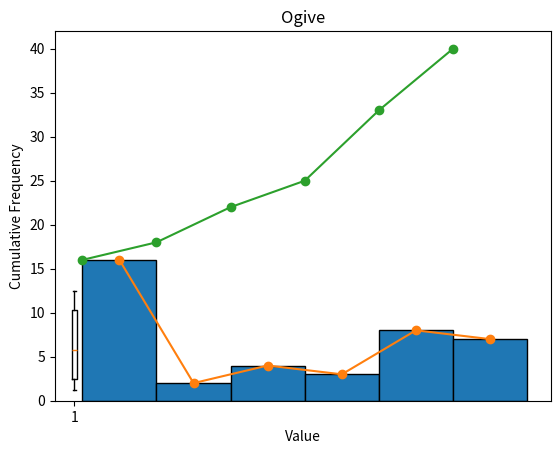

Recreate this plot in Python.
import matplotlib.pyplot as plt 
import numpy as np

# Sample data - each value represents a bin and it's number of occurrences the frequency
data = [1.6, 2.1, 4.2, 8.6, 9.6, 1.5, 2.7, 4.6, 10, 10.4, 1.2, 2.3, 5.2, 10.5, 11.8, 1.4, 2.5, 5.4, 10.6, 12.3, 1.6, 2.8,
6.1, 10.8, 11.8, 1.2, 2.9, 6.5, 10.3, 12.5, 1.6, 2.8, 7.6, 9.6, 12.4, 1.6, 2.9, 8.3, 9.1, 11.8, ]

# HISTOGRAM
plt.hist(data, bins=6, edgecolor='black') 
plt.xlabel('Value') 
plt.ylabel('Frequency') 
plt.title('Histogram')
plt.show()

# data = [65, 72, 78, 82, 88, 90, 94, 98, 100, 105, 110, 115, 120, 125] 
# Create a box plot
plt.boxplot(data)
plt.xlabel('Value')
plt.title('Box Plot') 
plt.show()

# Create a histogram to obtain the frequency data
hist, bin_edges = np.histogram(data, bins=6, range=(min(data), max(data))) 
print(hist)
print(bin_edges)

# Calculate midpoints of each bin
bin_midpoints = (bin_edges[1:] + bin_edges[:-1]) / 2

# FREQUENCY POLYGON 
plt.plot(bin_midpoints, hist, marker='o') 
plt.xlabel('Value') 
plt.ylabel('Frequency') 
plt.title('Frequency Polygon') 
plt.show()
# Calculate cumulative frequencies 
cumulative_freq = np.cumsum(hist)

# Plot the OGIVE
plt.plot(bin_edges[:-1], cumulative_freq, marker='o', linestyle='-') 
plt.xlabel('Value')
plt.ylabel('Cumulative Frequency')
plt.title('Ogive')
plt.show()